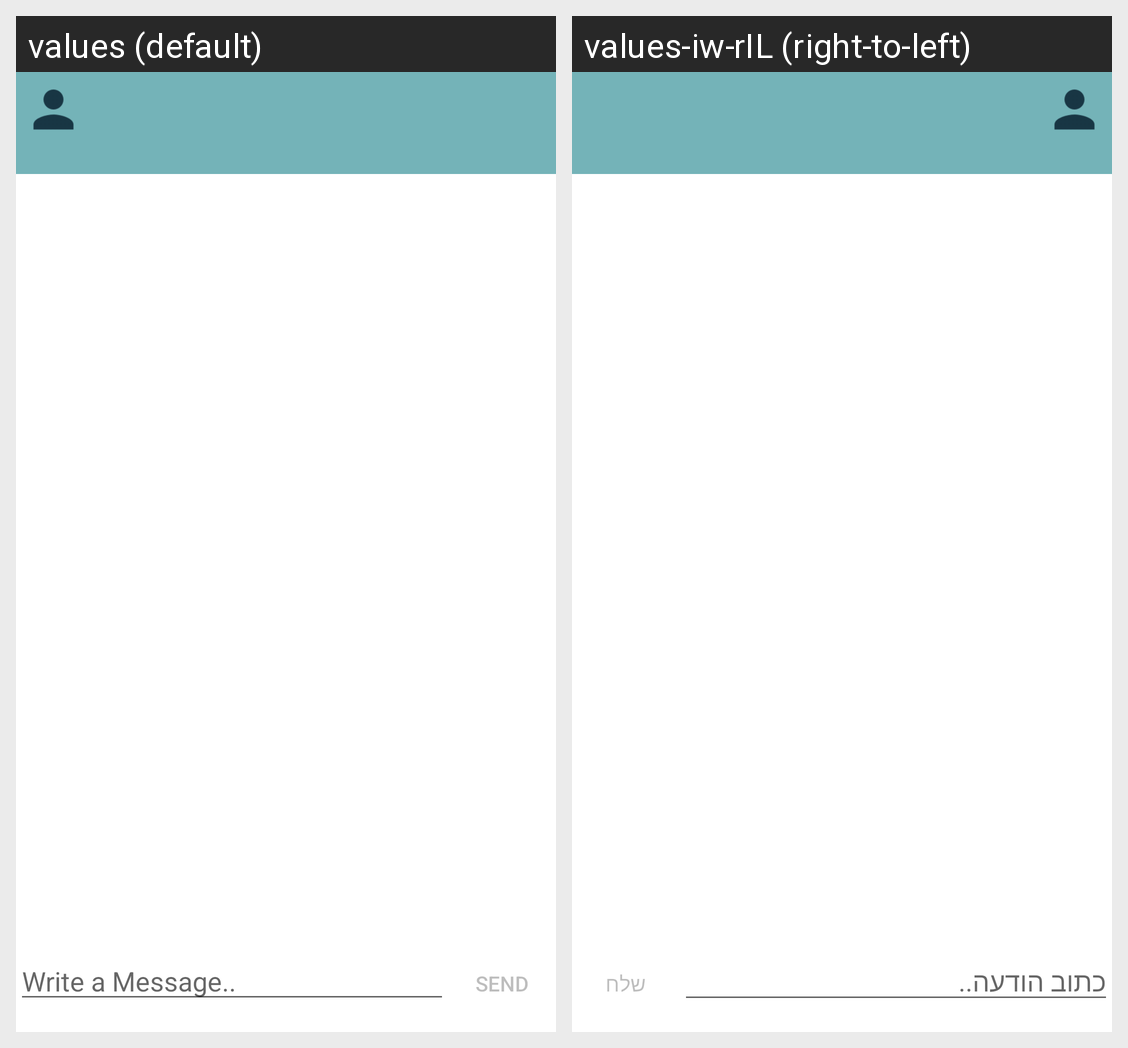

Locale-by-locale string values for the Android screen shown in this grid:
Android screen res/layout/activity_chat.xml rendered under 2 locales, left to right: values (default), values-iw-rIL (right-to-left). Device: Nexus 5 (rendered at 1080×1920; each locale shown at half size, 540×960, under a caption strip naming it); theme AppTheme.
Strings drawn on this screen, with the default value and each locale's value (text and hints the layout hard-codes, and strings that could not be matched under every locale, appear in the picture but are not listed):

write_a_message_hint
  values: Write a Message..
  values-iw-rIL: כתוב הודעה..

send_label
  values: Send
  values-iw-rIL: שלח
